The GitHub repository Alekandor23/Clasificador-de-Basura contains a labelled image folder "dataset" with 5 categories: metal, papel carton, plastic, riesgo biologico, vidrio. Examples follow, each with its label.

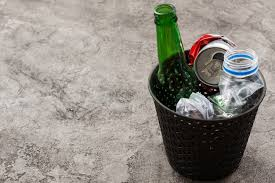
Label: vidrio

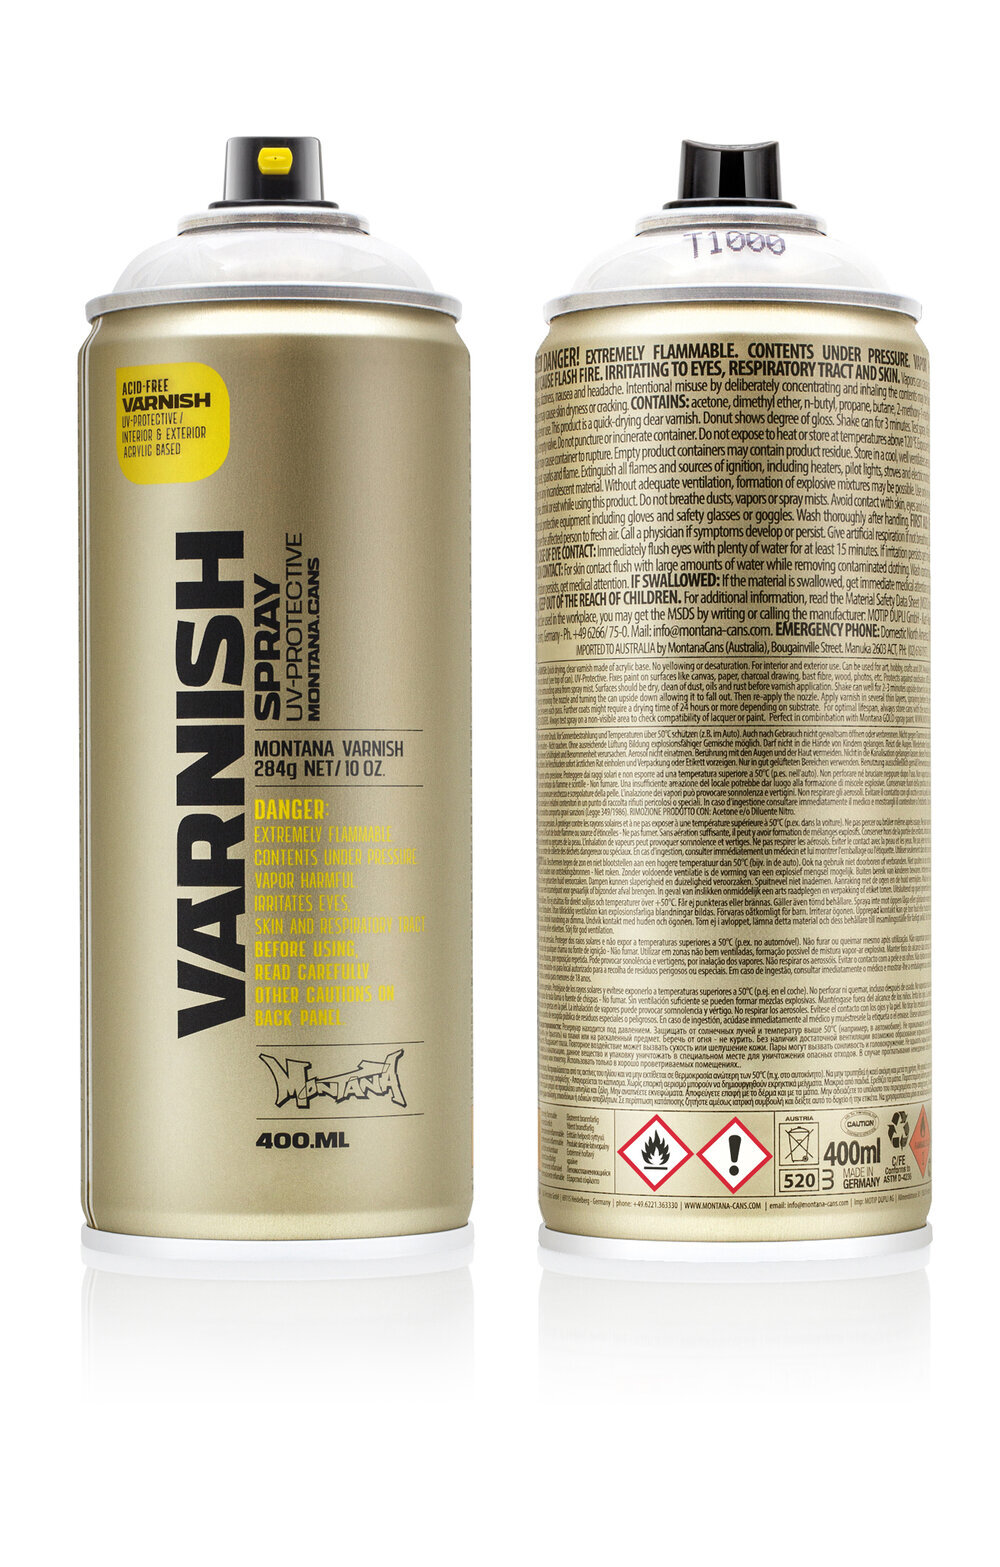
Label: metal

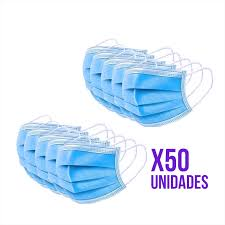
Label: riesgo biologico

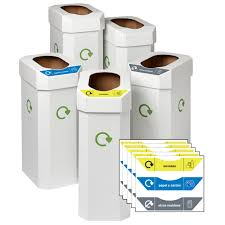
Label: papel carton

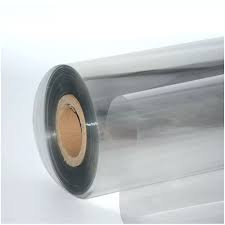
Label: plastic

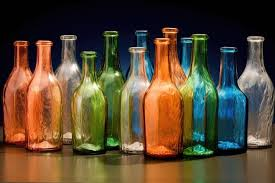
Label: vidrio
